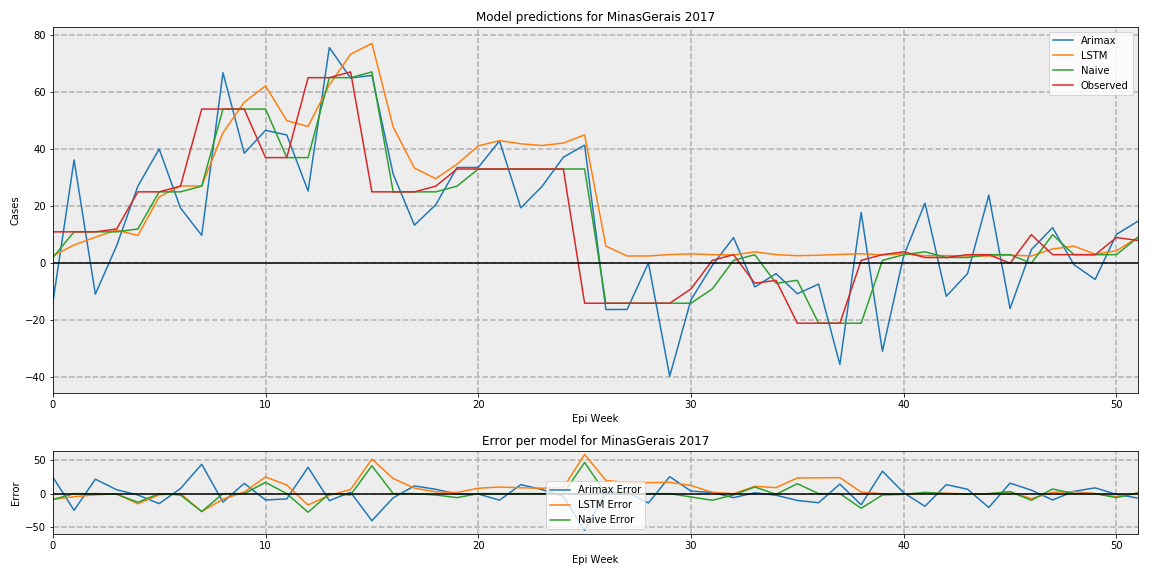

The table this chart was drawn from, first rows:
, Arimax, LSTM, Naive, Observed
0, -13.91, 2.543, 2, 11.0
1, 36.17, 6.409, 11, 11.0
2, -10.81, 9.139, 11, 11.0
3, 6.129, 11.61, 11, 12
4, 27, 9.732, 12, 25.0
5, 40.02, 23.23, 25, 25.0
6, 19.39, 27.09, 25, 27.0
7, 9.761, 27.05, 27, 54.0
8, 66.73, 45.69, 54, 54.0
9, 38.52, 56.4, 54, 54.0
10, 46.56, 62.13, 54, 37.0
11, 44.92, 49.95, 37, 37.0
12, 25.27, 47.91, 37, 65.0
13, 75.54, 62.46, 65, 65.0
14, 64.87, 73.22, 65, 67.0
15, 65.8, 76.99, 67, 25.0
16, 31.23, 47.76, 25, 25.0
17, 13.34, 33.36, 25, 25.0
18, 20.47, 29.63, 25, 27.0
19, 33.52, 34.67, 27, 33.0
20, 33.55, 41.11, 33, 33.0
21, 42.84, 42.94, 33, 33.0
22, 19.42, 41.83, 33, 33.0
23, 26.92, 41.23, 33, 33.0
24, 37.13, 42.1, 33, 33.0
25, 41.37, 44.96, 33, -14.0
26, -16.22, 5.987, -14, -14.0
27, -16.18, 2.543, -14, -14.0
28, 0.09169, 2.543, -14, -14.0
29, -39.58, 3.05, -14, -14.0
30, -12.79, 3.27, -14, -9.0
31, -0.7752, 3.023, -9, 1.0
32, 8.98, 2.895, 1, 3.0
33, -8.312, 3.985, 3, -7.0
34, -3.642, 3.028, -7, -6
35, -10.7, 2.636, -6, -21.0
36, -7.321, 2.802, -21, -21.0
37, -35.44, 3.098, -21, -21.0
38, 17.79, 3.312, -21, 1.0
39, -30.82, 2.923, 1, 3.0
40, 2.624, 3.301, 3, 4.0
41, 21.06, 2.614, 4, 2.0
42, -11.57, 2.687, 2, 2.0
43, -3.642, 2.543, 2, 3.0
44, 23.85, 2.543, 3, 3.0
45, -15.85, 2.841, 3, 0.0
46, 4.759, 2.543, 0, 10.0
47, 12.47, 5.012, 10, 3.0
48, -0.4984, 5.972, 3, 3.0
49, -5.676, 3.195, 3, 3.0
50, 10.1, 4.364, 3, 9.0
51, 14.66, 8.993, 9, 8
